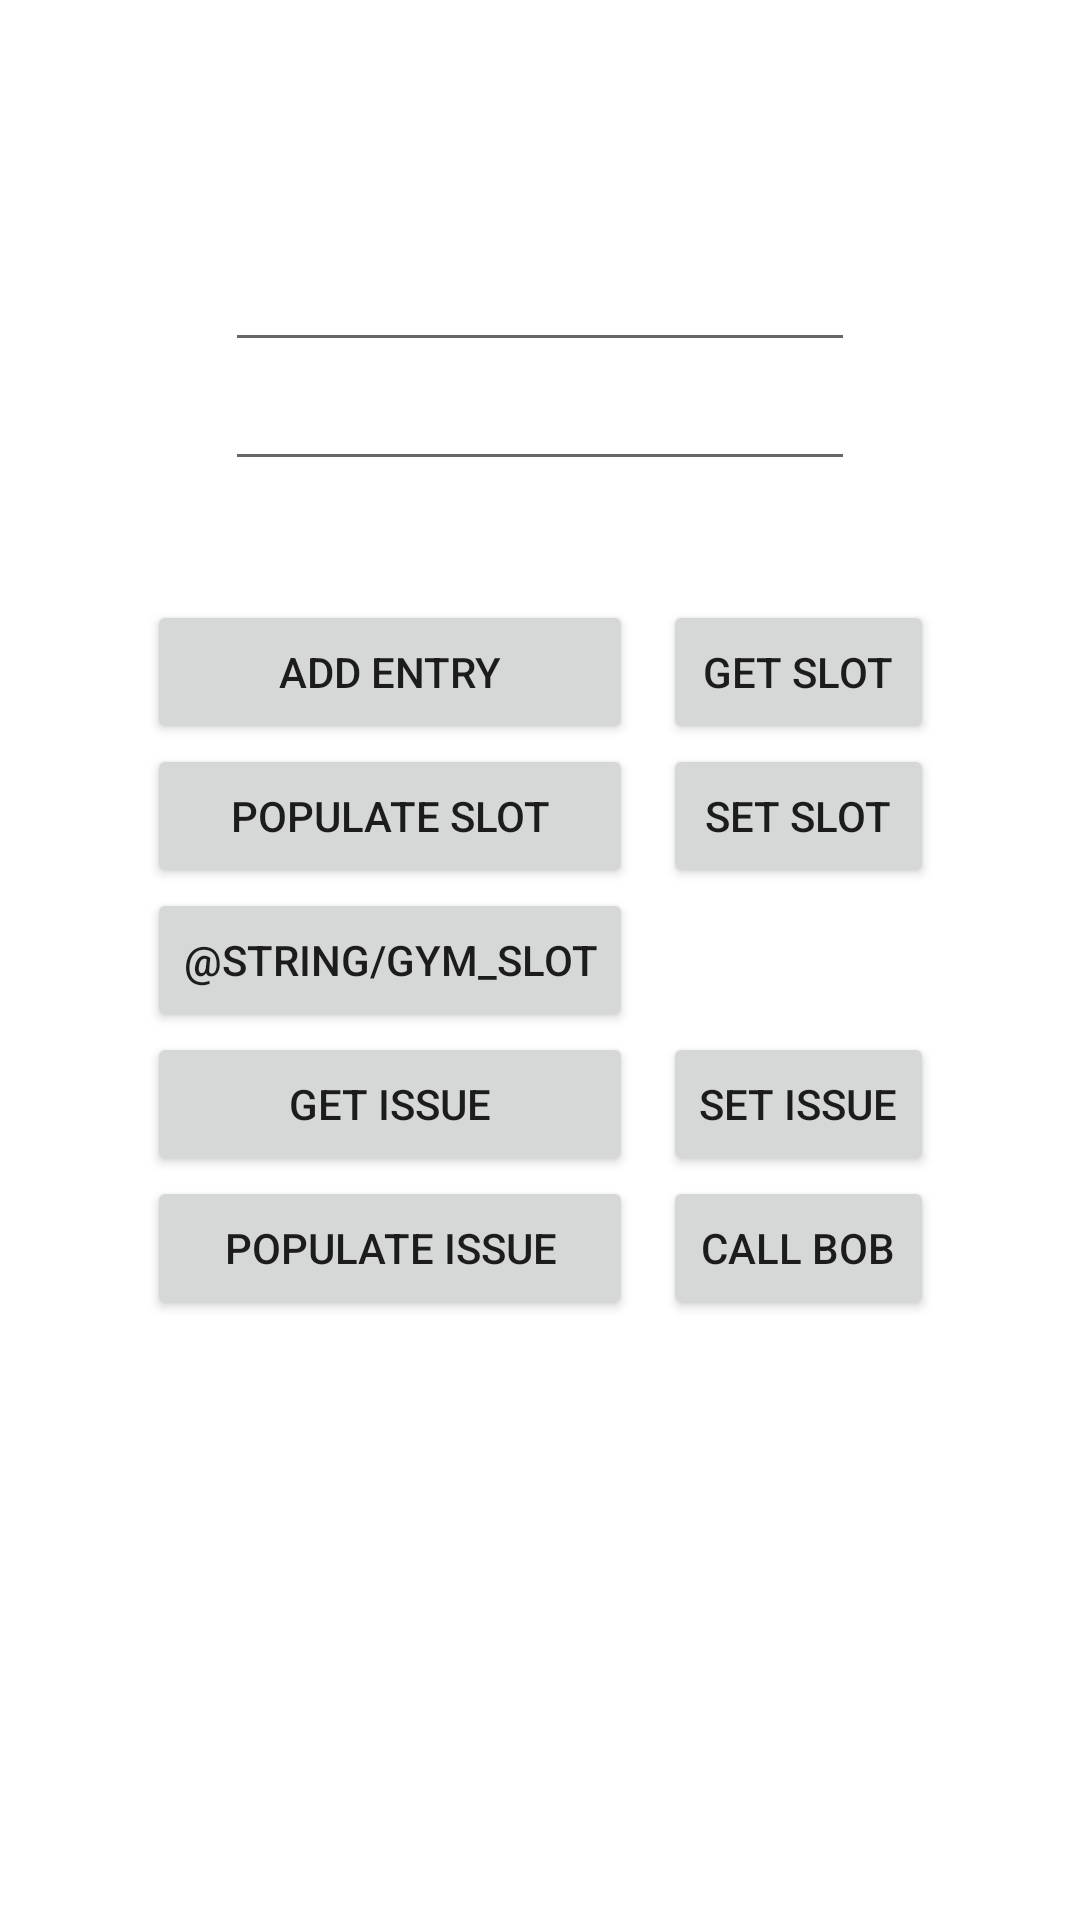

Produce the Android XML layout that renders to this screen, including the resource entries it uses.
<!-- AndroidManifest.xml: application theme Theme.SNUCMS -->
<!-- res/layout/activity_main.xml -->
<?xml version="1.0" encoding="utf-8"?>
<androidx.constraintlayout.widget.ConstraintLayout xmlns:android="http://schemas.android.com/apk/res/android"
    xmlns:app="http://schemas.android.com/apk/res-auto"
    xmlns:tools="http://schemas.android.com/tools"
    android:layout_width="match_parent"
    android:layout_height="match_parent"
    android:orientation="vertical"
    tools:context=".MainActivity">

    <EditText
        android:id="@+id/editTextNumber"
        android:layout_width="wrap_content"
        android:layout_height="wrap_content"
        android:ems="10"
        android:inputType="number|text"
        app:layout_constraintBottom_toTopOf="@+id/tableLayout"
        app:layout_constraintEnd_toEndOf="parent"
        app:layout_constraintStart_toStartOf="parent"
        app:layout_constraintTop_toTopOf="parent" />

    <EditText
        android:id="@+id/editText"
        android:layout_width="wrap_content"
        android:layout_height="wrap_content"
        android:ems="10"
        android:inputType="text"
        app:layout_constraintBottom_toTopOf="@+id/tableLayout"
        app:layout_constraintStart_toStartOf="parent"
        app:layout_constraintEnd_toEndOf="parent"
        app:layout_constraintTop_toTopOf="@+id/editTextNumber" />

    <TableLayout
        android:id="@+id/tableLayout"
        android:layout_width="wrap_content"
        android:layout_height="wrap_content"
        app:layout_constraintBottom_toBottomOf="parent"
        app:layout_constraintEnd_toEndOf="parent"
        app:layout_constraintHorizontal_bias="0.5"
        app:layout_constraintStart_toStartOf="parent"
        app:layout_constraintTop_toTopOf="parent">

        <TableRow
            android:layout_width="match_parent"
            android:layout_height="match_parent">

            <Button
                android:id="@+id/button1"
                android:layout_width="wrap_content"
                android:layout_height="wrap_content"
                android:layout_marginEnd="10dp"
                android:text="@string/add_entry" />

            <Button
                android:id="@+id/button2"
                android:layout_width="wrap_content"
                android:layout_height="wrap_content"
                android:text="@string/get_slot" />
        </TableRow>

        <TableRow
            android:layout_width="match_parent"
            android:layout_height="match_parent">

            <Button
                android:id="@+id/button3"
                android:layout_width="wrap_content"
                android:layout_height="wrap_content"
                android:layout_marginEnd="10dp"
                android:text="@string/populate_slot" />

            <Button
                android:id="@+id/button4"
                android:layout_width="wrap_content"
                android:layout_height="wrap_content"
                android:text="@string/set_slot" />
        </TableRow>

        <TableRow
            android:layout_width="match_parent"
            android:layout_height="match_parent">

            <Button
                android:id="@+id/btnGymSlot"
                android:layout_width="wrap_content"
                android:layout_height="wrap_content"
                android:layout_marginEnd="10dp"
                android:text="@string/gym_slot" />

            
        </TableRow>

        <TableRow
            android:layout_width="match_parent"
            android:layout_height="match_parent">

            <Button
                android:id="@+id/btnGetIssue"
                android:layout_width="wrap_content"
                android:layout_height="wrap_content"
                android:layout_marginEnd="10dp"
                android:text="@string/get_issue" />

            <Button
                android:id="@+id/btnSetIssue"
                android:layout_width="wrap_content"
                android:layout_height="wrap_content"
                android:text="@string/set_issue" />
        </TableRow>

        <TableRow
            android:layout_width="match_parent"
            android:layout_height="match_parent">

            <Button
                android:id="@+id/btnPopulateIssue"
                android:layout_width="wrap_content"
                android:layout_height="wrap_content"
                android:layout_marginEnd="10dp"
                android:text="@string/populate_issue" />

            <Button
                android:id="@+id/btnCallBob"
                android:layout_height="wrap_content"
                android:layout_width="match_parent"
                android:text="@string/call_bob"
                />
        </TableRow>

    </TableLayout>

    <androidx.recyclerview.widget.RecyclerView
        android:id="@+id/recyclerView"
        android:layout_width="409dp"
        android:layout_height="200dp"
        android:layout_marginTop="1dp"
        app:layout_constraintBottom_toBottomOf="parent"
        app:layout_constraintEnd_toEndOf="parent"
        app:layout_constraintStart_toStartOf="parent"
        app:layout_constraintTop_toBottomOf="@+id/tableLayout" />

</androidx.constraintlayout.widget.ConstraintLayout>
<!-- resources referenced by this layout -->
<resources>
  <string name="add_entry">Add Entry</string>
  <string name="call_bob">Call Bob</string>
  <string name="get_issue">get issue</string>
  <string name="get_slot">Get Slot</string>
  <string name="populate_issue">populate issue</string>
  <string name="populate_slot">Populate slot</string>
  <string name="set_issue">set issue</string>
  <string name="set_slot">Set slot</string>
  <style name="Theme.SNUCMS" parent="Theme.MaterialComponents.DayNight.DarkActionBar">
          
          <item name="colorPrimary">@color/purple_500</item>
          <item name="colorPrimaryVariant">@color/purple_700</item>
          <item name="colorOnPrimary">@color/white</item>
          
          <item name="colorSecondary">@color/teal_200</item>
          <item name="colorSecondaryVariant">@color/teal_700</item>
          <item name="colorOnSecondary">@color/black</item>
          
          <item name="android:statusBarColor" tools:targetApi="l">?attr/colorPrimaryVariant</item>
          
      </style>
  <color name="purple_500">#FF6200EE</color>
  <color name="purple_700">#FF3700B3</color>
  <color name="white">#FFFFFFFF</color>
  <color name="teal_200">#FF03DAC5</color>
  <color name="teal_700">#FF018786</color>
  <color name="black">#FF000000</color>
</resources>
